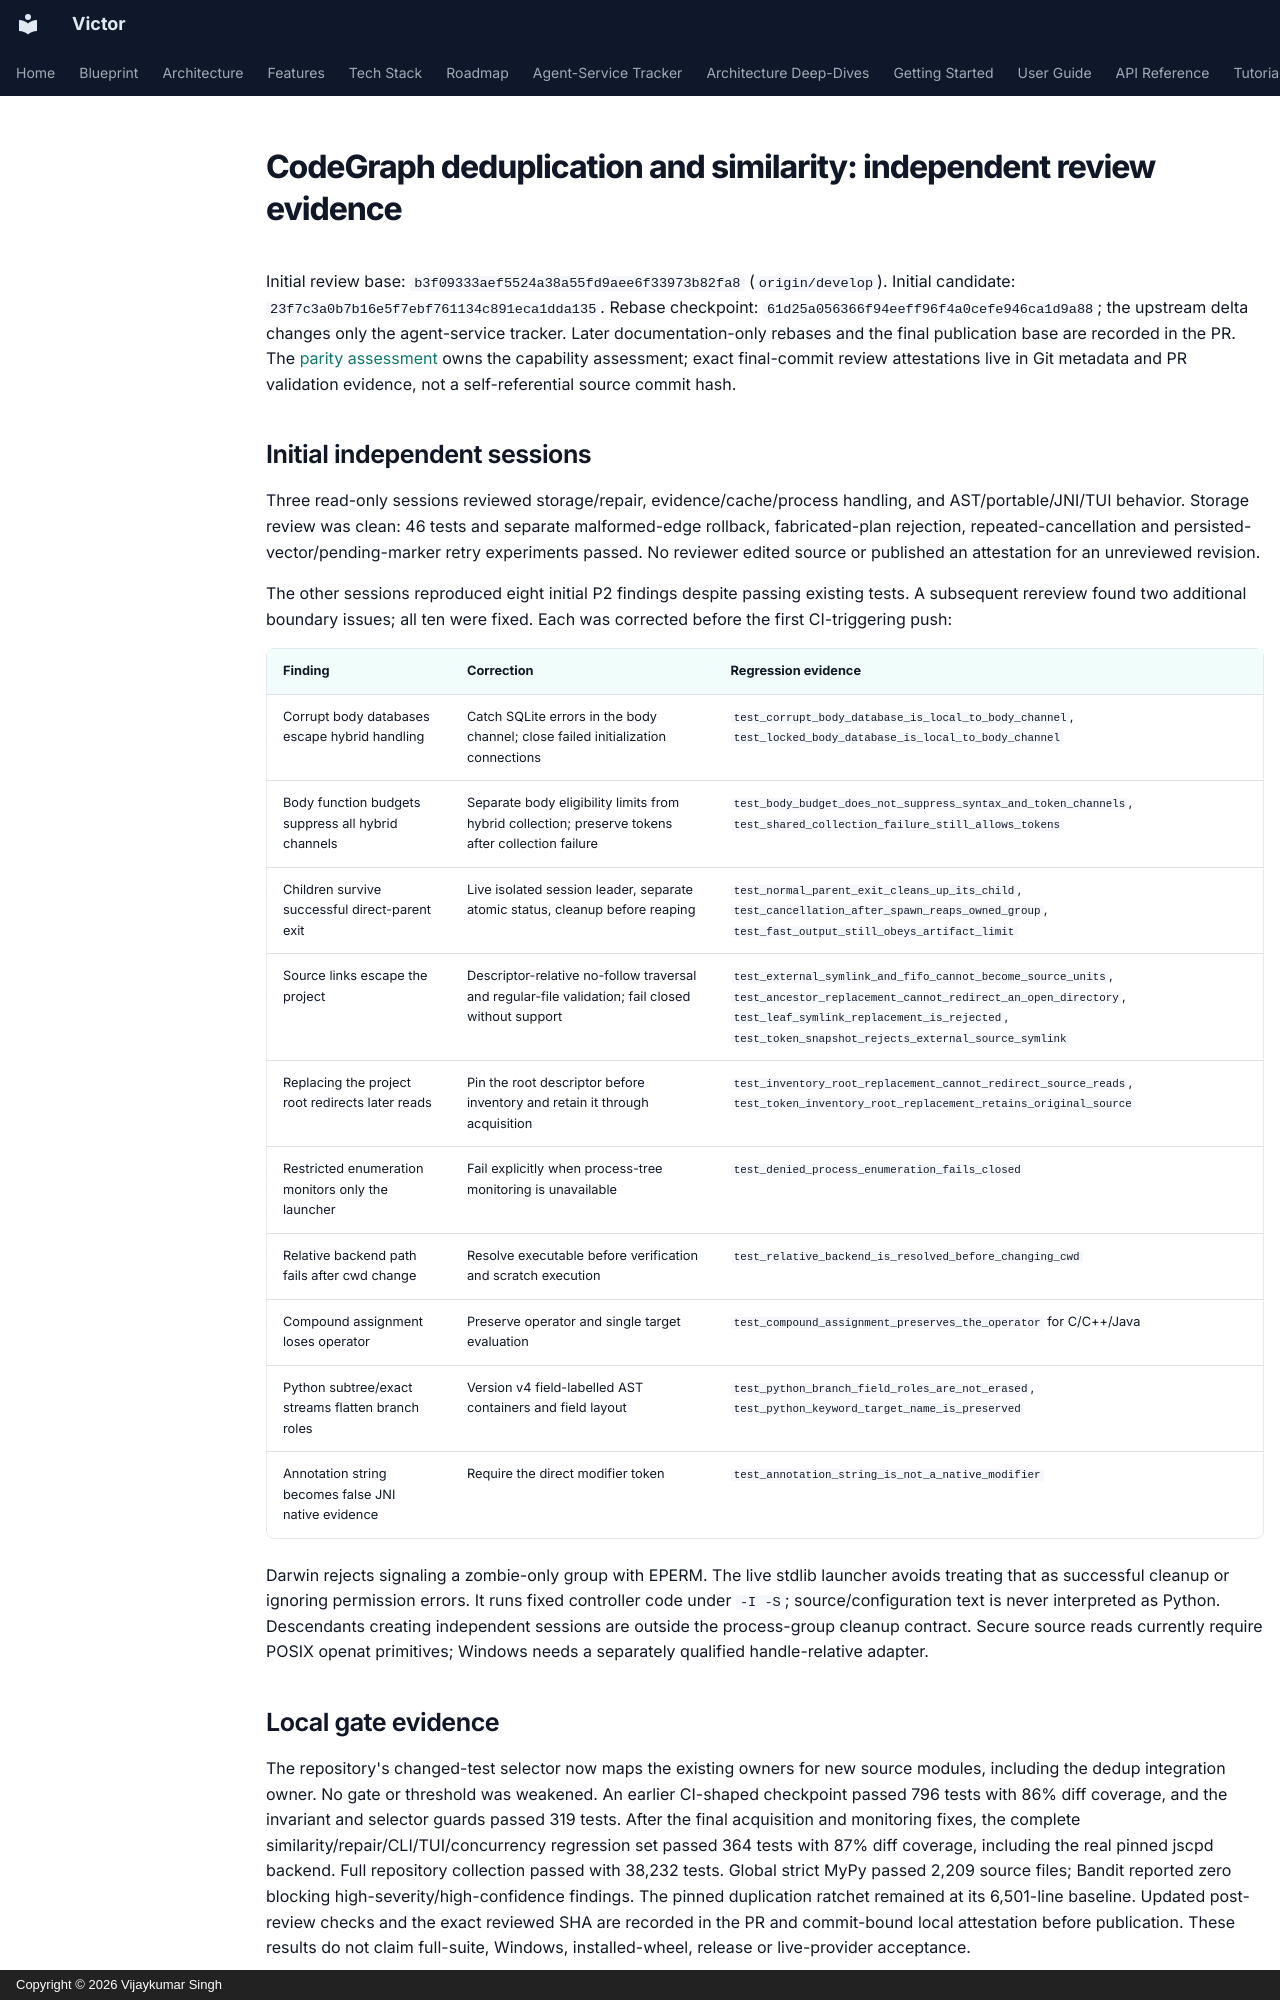

repository: anvai-labs/victor · page: architecture/codegraph-deduplication-review-2026-11-01/index.html · generator: mkdocs · copyright: Copyright © 2026 Vijaykumar Singh

# CodeGraph deduplication and similarity: independent review evidence

Initial review base: `b3f09333aef5524a38a55fd9aee6f33973b82fa8` (`origin/develop`).
Initial candidate: `23f7c3a0b7b16e5f7ebf761134c891eca1dda135`.
Rebase checkpoint: `61d25a056366f94eeff96f4a0cefe946ca1d9a88`; the upstream
delta changes only the agent-service tracker. Later documentation-only rebases
and the final publication base are recorded in the PR.
The [parity assessment](graph-similarity-parity-and-roadmap.md) owns the capability
assessment; exact final-commit review attestations live in Git metadata and PR
validation evidence, not a self-referential source commit hash.

## Initial independent sessions

Three read-only sessions reviewed storage/repair, evidence/cache/process handling,
and AST/portable/JNI/TUI behavior. Storage review was clean: 46 tests and separate
malformed-edge rollback, fabricated-plan rejection, repeated-cancellation and
persisted-vector/pending-marker retry experiments passed. No reviewer edited
source or published an attestation for an unreviewed revision.

The other sessions reproduced eight initial P2 findings despite passing existing tests.
A subsequent rereview found two additional boundary issues; all ten were fixed.
Each was corrected before the first CI-triggering push:

| Finding | Correction | Regression evidence |
| --- | --- | --- |
| Corrupt body databases escape hybrid handling | Catch SQLite errors in the body channel; close failed initialization connections | `test_corrupt_body_database_is_local_to_body_channel`, `test_locked_body_database_is_local_to_body_channel` |
| Body function budgets suppress all hybrid channels | Separate body eligibility limits from hybrid collection; preserve tokens after collection failure | `test_body_budget_does_not_suppress_syntax_and_token_channels`, `test_shared_collection_failure_still_allows_tokens` |
| Children survive successful direct-parent exit | Live isolated session leader, separate atomic status, cleanup before reaping | `test_normal_parent_exit_cleans_up_its_child`, `test_cancellation_after_spawn_reaps_owned_group`, `test_fast_output_still_obeys_artifact_limit` |
| Source links escape the project | Descriptor-relative no-follow traversal and regular-file validation; fail closed without support | `test_external_symlink_and_fifo_cannot_become_source_units`, `test_ancestor_replacement_cannot_redirect_an_open_directory`, `test_leaf_symlink_replacement_is_rejected`, `test_token_snapshot_rejects_external_source_symlink` |
| Replacing the project root redirects later reads | Pin the root descriptor before inventory and retain it through acquisition | `test_inventory_root_replacement_cannot_redirect_source_reads`, `test_token_inventory_root_replacement_retains_original_source` |
| Restricted enumeration monitors only the launcher | Fail explicitly when process-tree monitoring is unavailable | `test_denied_process_enumeration_fails_closed` |
| Relative backend path fails after cwd change | Resolve executable before verification and scratch execution | `test_relative_backend_is_resolved_before_changing_cwd` |
| Compound assignment loses operator | Preserve operator and single target evaluation | `test_compound_assignment_preserves_the_operator` for C/C++/Java |
| Python subtree/exact streams flatten branch roles | Version v4 field-labelled AST containers and field layout | `test_python_branch_field_roles_are_not_erased`, `test_python_keyword_target_name_is_preserved` |
| Annotation string becomes false JNI native evidence | Require the direct modifier token | `test_annotation_string_is_not_a_native_modifier` |

Darwin rejects signaling a zombie-only group with EPERM. The live stdlib launcher
avoids treating that as successful cleanup or ignoring permission errors. It runs
fixed controller code under `-I -S`; source/configuration text is never interpreted
as Python. Descendants creating independent sessions are outside the process-group
cleanup contract. Secure source reads currently require POSIX openat primitives;
Windows needs a separately qualified handle-relative adapter.
